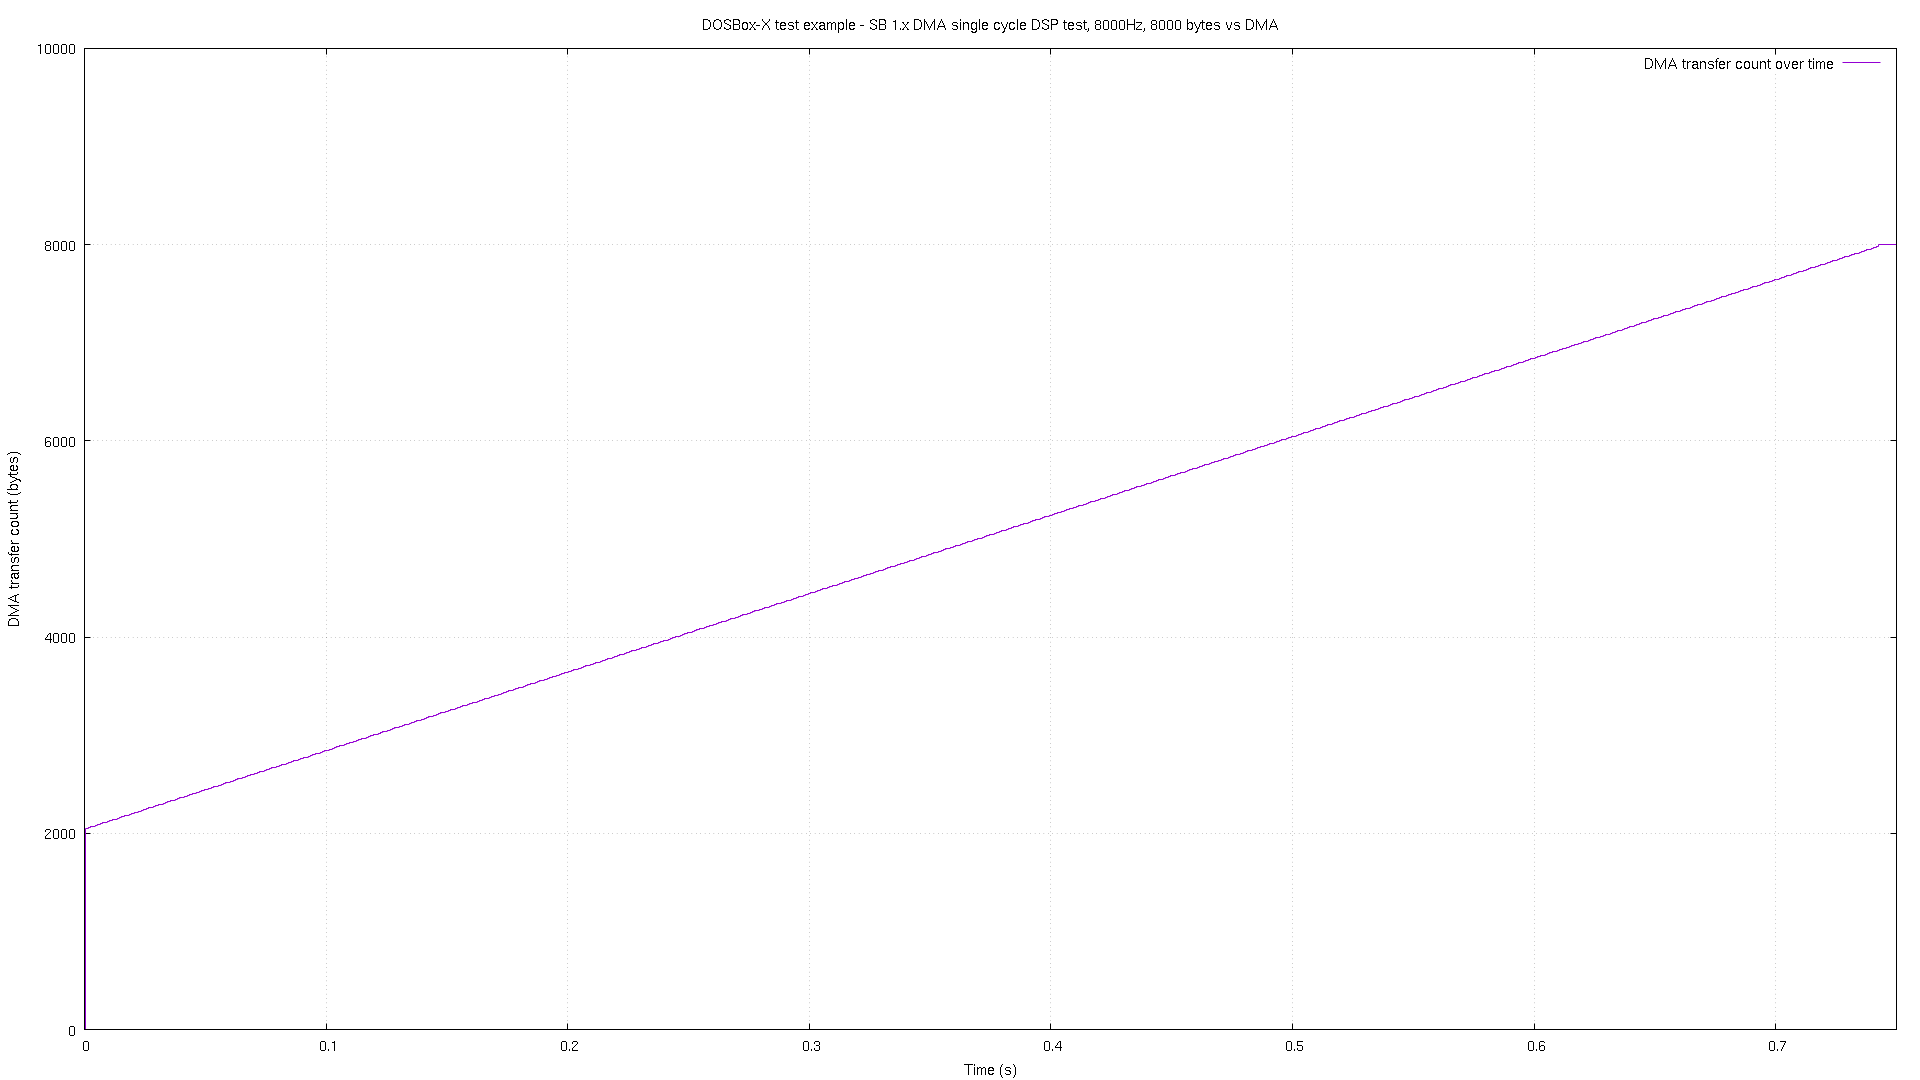

Values plotted in this chart, from the file beside it:
# pos, time
0, 2.2e-05
2048, 0.000538
2057, 0.001535
2065, 0.002534
2074, 0.003531
2082, 0.004528
2090, 0.005541
2098, 0.006539
2106, 0.007536
2114, 0.008534
2122, 0.009532
2129, 0.01053
2137, 0.01154
2145, 0.01254
2154, 0.01354
2162, 0.01453
2170, 0.01553
2178, 0.01653
2186, 0.01754
2194, 0.01854
2202, 0.01954
2209, 0.02053
2217, 0.02153
2225, 0.02253
2234, 0.02354
2242, 0.02454
2250, 0.02554
2258, 0.02653
2266, 0.02753
2274, 0.02853
2282, 0.02954
2289, 0.03054
2297, 0.03154
2305, 0.03254
2314, 0.03353
2322, 0.03453
2330, 0.03554
2338, 0.03654
2346, 0.03754
2354, 0.03854
2362, 0.03953
2369, 0.04054
2377, 0.04153
2385, 0.04253
2394, 0.04354
2402, 0.04454
2410, 0.04554
2418, 0.04653
2426, 0.04753
2434, 0.04853
2442, 0.04953
2449, 0.05054
2457, 0.05154
2465, 0.05254
2474, 0.05353
2482, 0.05453
2490, 0.05553
2498, 0.05654
2506, 0.05754
2514, 0.05854
... 685 more rows
